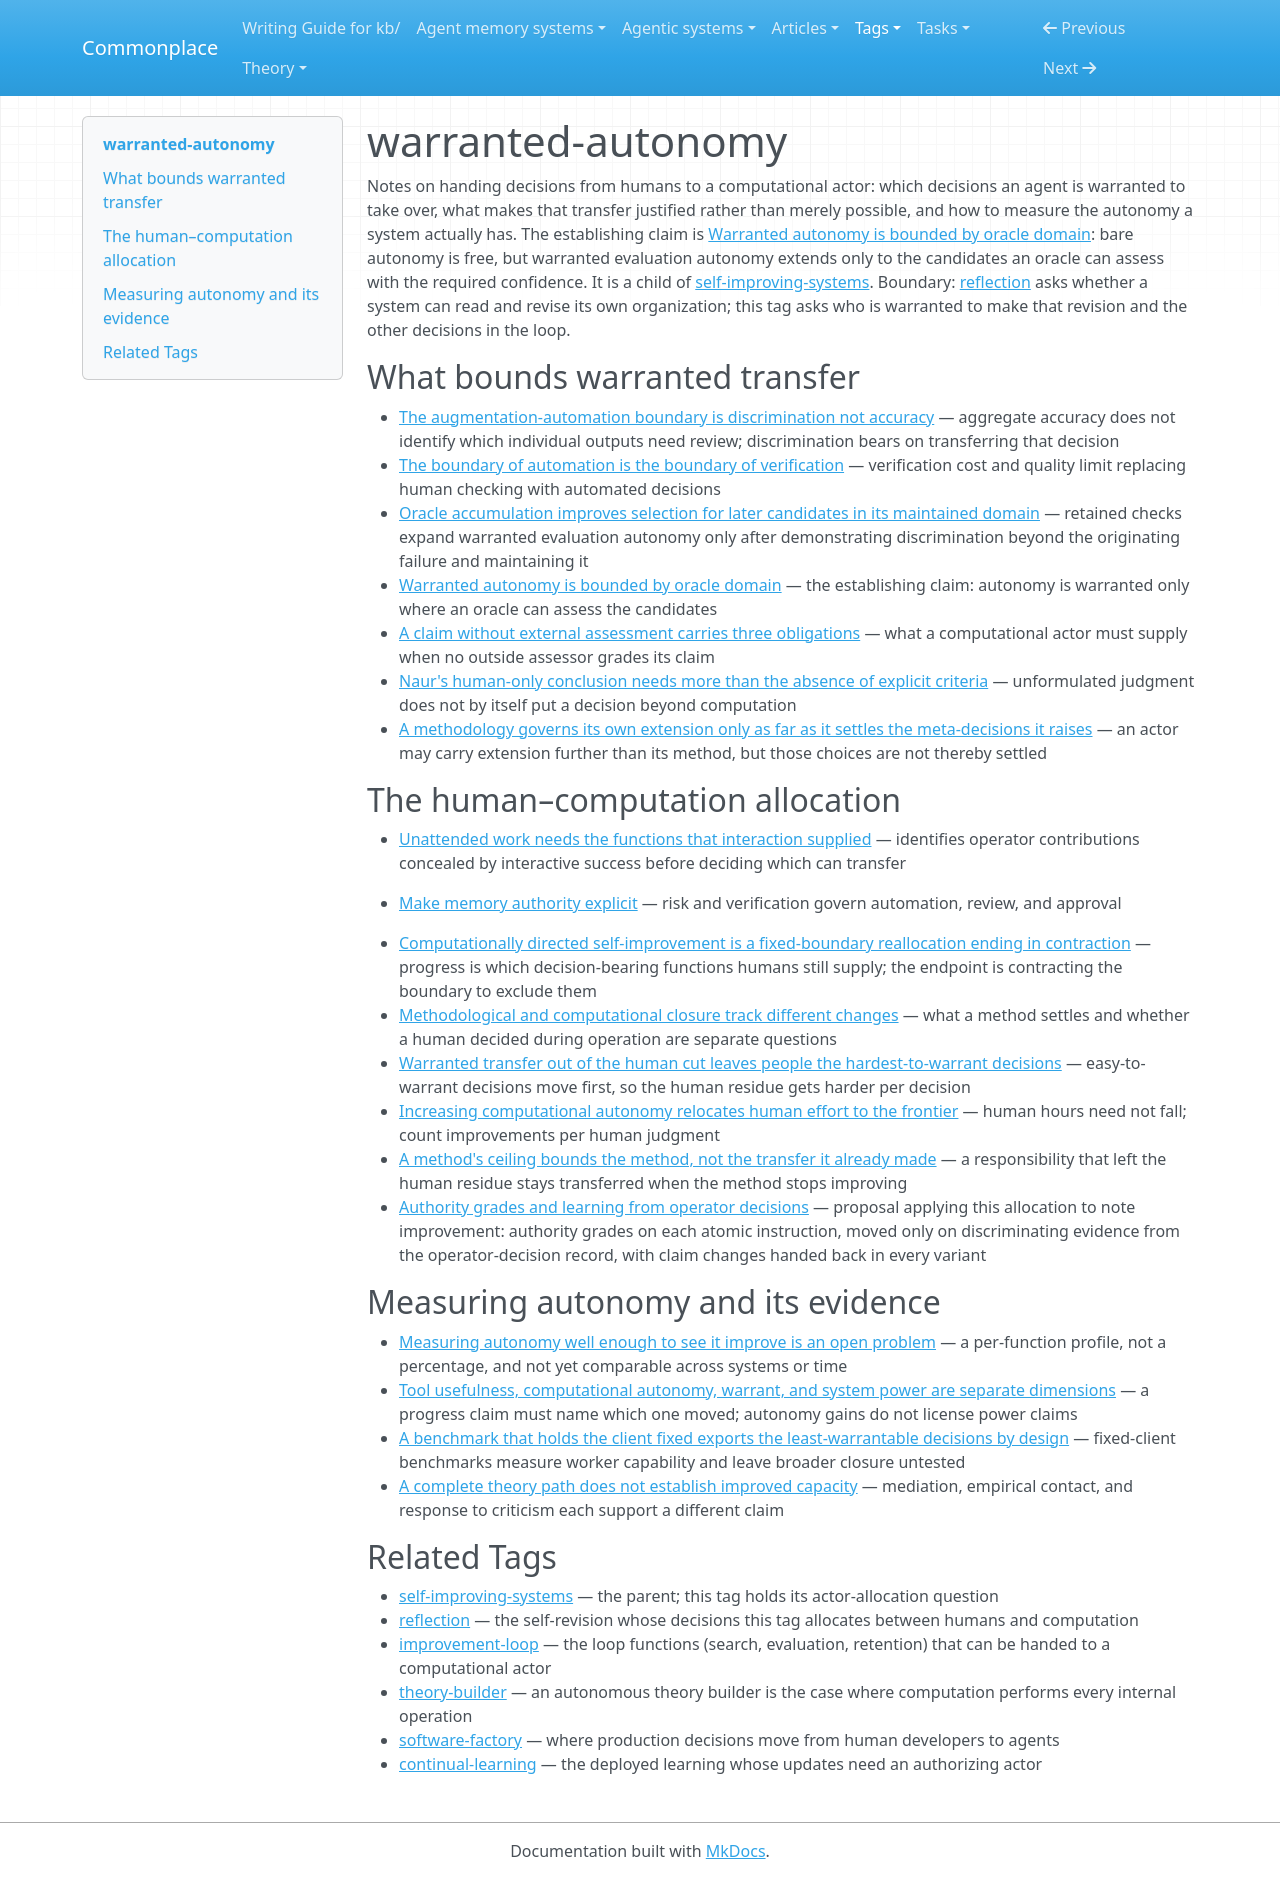

repository: zby/commonplace · page: tags/warranted-autonomy-README/index.html · generator: mkdocs

---
description: "Curated head for the warranted-autonomy tag — which decisions an AI agent is warranted to take over from humans, how oracles bound that, and how autonomy is measured"
type: types/tag-readme.md
---

# warranted-autonomy

Notes on handing decisions from humans to a computational actor: which decisions an agent is warranted to take over, what makes that transfer justified rather than merely possible, and how to measure the autonomy a system actually has. The establishing claim is [Warranted autonomy is bounded by oracle domain](../theory/warranted-autonomy-is-bounded-by-oracle-domain.md): bare autonomy is free, but warranted evaluation autonomy extends only to the candidates an oracle can assess with the required confidence. It is a child of [self-improving-systems](./self-improving-systems-README.md). Boundary: [reflection](./reflection-README.md) asks whether a system can read and revise its own organization; this tag asks who is warranted to make that revision and the other decisions in the loop.

## What bounds warranted transfer

- [The augmentation-automation boundary is discrimination not accuracy](../theory/the-augmentation-automation-boundary-is-discrimination-not-accuracy.md) — aggregate accuracy does not identify which individual outputs need review; discrimination bears on transferring that decision
- [The boundary of automation is the boundary of verification](../theory/the-boundary-of-automation-is-the-boundary-of-verification.md) — verification cost and quality limit replacing human checking with automated decisions
- [Oracle accumulation improves selection for later candidates in its maintained domain](../theory/oracle-accumulation-improves-the-selection-environment.md) — retained checks expand warranted evaluation autonomy only after demonstrating discrimination beyond the originating failure and maintaining it
- [Warranted autonomy is bounded by oracle domain](../theory/warranted-autonomy-is-bounded-by-oracle-domain.md) — the establishing claim: autonomy is warranted only where an oracle can assess the candidates
- [A claim without external assessment carries three obligations](../theory/a-claim-without-external-assessment-carries-three-obligations.md) — what a computational actor must supply when no outside assessor grades its claim
- [Naur's human-only conclusion needs more than the absence of explicit criteria](../theory/naur-equates-machine-execution-with-formulated-criteria.md) — unformulated judgment does not by itself put a decision beyond computation
- [A methodology governs its own extension only as far as it settles the meta-decisions it raises](../theory/a-methodology-governs-its-own-extension-only-as-far-as-it-settles.md) — an actor may carry extension further than its method, but those choices are not thereby settled

## The human–computation allocation

- [Unattended work needs the functions that interaction supplied](../theory/unattended-work-needs-the-functions-that-interaction-supplied.md) — identifies operator contributions concealed by interactive success before deciding which can transfer

- [Make memory authority explicit](../theory/agent-memory-requirements/make-authority-explicit.md) — risk and verification govern automation, review, and approval
- [Computationally directed self-improvement is a fixed-boundary reallocation ending in contraction](../theory/computationally-directed-self-improvement-is-a-reallocation.md) — progress is which decision-bearing functions humans still supply; the endpoint is contracting the boundary to exclude them
- [Methodological and computational closure track different changes](../theory/methodological-and-computational-closure-track-different-changes.md) — what a method settles and whether a human decided during operation are separate questions
- [Warranted transfer out of the human cut leaves people the hardest-to-warrant decisions](../theory/warranted-transfer-leaves-people-the-hardest-to-warrant-decisions.md) — easy-to-warrant decisions move first, so the human residue gets harder per decision
- [Increasing computational autonomy relocates human effort to the frontier](../theory/increasing-computational-autonomy-relocates-human-effort.md) — human hours need not fall; count improvements per human judgment
- [A method's ceiling bounds the method, not the transfer it already made](../theory/a-method-ceiling-bounds-the-method-not-the-transfer-already-made.md) — a responsibility that left the human residue stays transferred when the method stops improving
- [Authority grades and learning from operator decisions](../reference/proposals/authority-grades-and-learning-from-operator-decisions.md) — proposal applying this allocation to note improvement: authority grades on each atomic instruction, moved only on discriminating evidence from the operator-decision record, with claim changes handed back in every variant

## Measuring autonomy and its evidence

- [Measuring autonomy well enough to see it improve is an open problem](../theory/measuring-autonomy-well-enough-to-see-it-improve-is-an-open-problem.md) — a per-function profile, not a percentage, and not yet comparable across systems or time
- [Tool usefulness, computational autonomy, warrant, and system power are separate dimensions](../theory/usefulness-autonomy-warrant-and-power-are-separate-dimensions.md) — a progress claim must name which one moved; autonomy gains do not license power claims
- [A benchmark that holds the client fixed exports the least-warrantable decisions by design](../theory/holding-the-client-fixed-exports-the-least-warrantable-decisions.md) — fixed-client benchmarks measure worker capability and leave broader closure untested
- [A complete theory path does not establish improved capacity](../theory/a-complete-theory-path-does-not-establish-improved-capacity.md) — mediation, empirical contact, and response to criticism each support a different claim

## Related Tags

- [self-improving-systems](./self-improving-systems-README.md) — the parent; this tag holds its actor-allocation question
- [reflection](./reflection-README.md) — the self-revision whose decisions this tag allocates between humans and computation
- [improvement-loop](./improvement-loop-README.md) — the loop functions (search, evaluation, retention) that can be handed to a computational actor
- [theory-builder](./theory-builder-README.md) — an autonomous theory builder is the case where computation performs every internal operation
- [software-factory](./software-factory-README.md) — where production decisions move from human developers to agents
- [continual-learning](./continual-learning-README.md) — the deployed learning whose updates need an authorizing actor
